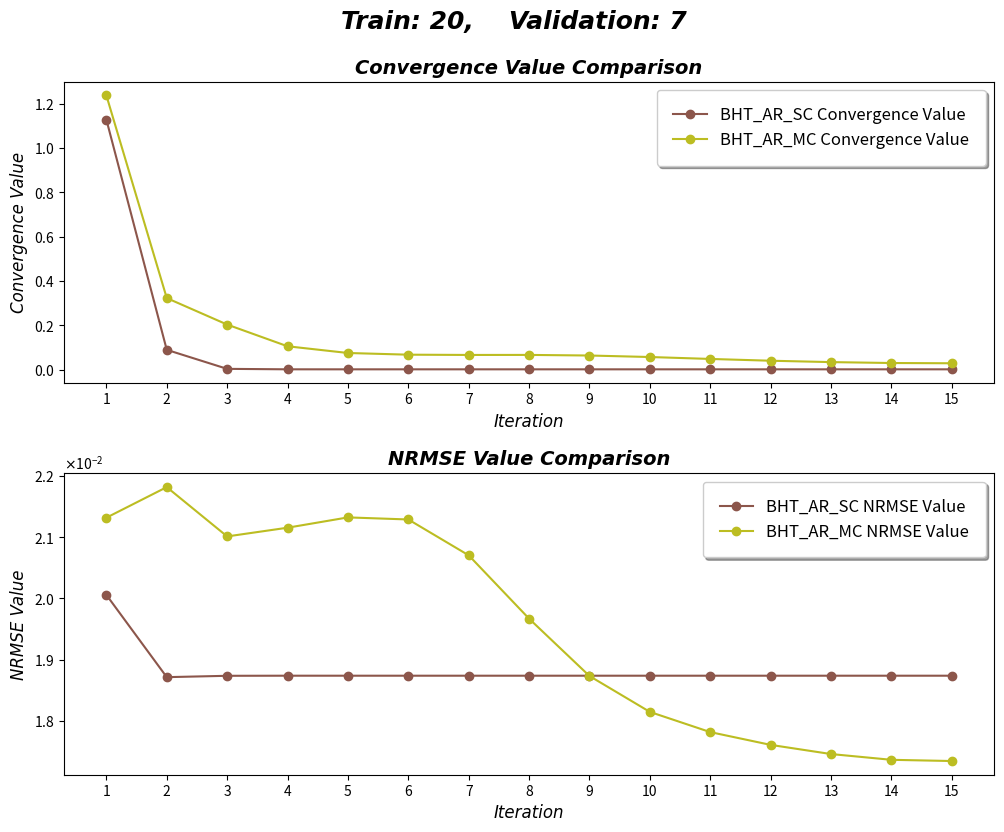

Python code for this plot:
import numpy as np
import matplotlib.pyplot as plt
from matplotlib.ticker import FormatStrFormatter
from scipy.interpolate import make_interp_spline, BSpline


def get_results():
    
    #                       20_1_1        20_3_3      20_5_5      20_7_7      20_9_9     20_6_6
    ar_nrmse = np.array([[0.0187236,    0.0416975,  0.0226790,	0.0247324,	0.0243951, 0.020059],
                         [0.0142376,	0.0350507,	0.0216637,	0.0241558,	0.0243979, 0.0187136],
                         [0.0132172,	0.0348684,	0.0216516,	0.0242366,	0.0241345, 0.0187358],
                         [0.0131082,	0.0407604,	0.0216714,	0.0239625,	0.0241432, 0.0187373],
                         [0.0131058,	0.0483836,	0.0216789,	0.0238860,	0.0241427, 0.0187372],
                         [0.0131169,	0.0489642,	0.0216810,	0.0238672,	0.0241386, 0.0187372],
                         [0.0131278,	0.0417118,	0.0216814,	0.0238622,	0.0241362, 0.0187372],
                         [0.0131363,	0.0345469,	0.0216815,	0.0238608,	0.0241352, 0.0187372],
                         [0.0131424,	0.0330957,	0.0216815,	0.0238604,	0.0241347, 0.0187372],
                         [0.0131466,	0.0381760,	0.0216815,	0.0238603,	0.0241346, 0.0187372],
                         [0.0131495,	0.0465376,	0.0216815,	0.0238602,	0.0241345, 0.0187372],
                         [0.0131514,	0.0499563,	0.0216815,	0.0238602,	0.0241345, 0.0187372],
                         [0.0131527,	0.0443346,	0.0216815,	0.0238602,	0.0241344, 0.0187372],
                         [0.0131535,	0.0362698,	0.0216815,	0.0238602,	0.0241344, 0.0187372],
                         [0.0131541,	0.0328165,	0.0216815,	0.0238602,	0.0241344, 0.0187372]])

    #                        20_1_1       20_3_3      20_5_5      20_7_7      20_9_9     20_6_6
    var_nrmse = np.array([[0.03194850,	0.0492938,	0.0227231,	0.0320201,	0.0377349, 0.0213209],
                          [0.07680560,	0.0508151,	0.0228856,	0.0322303,	0.0360845, 0.0218211],
                          [0.05252750,	0.0342932,	0.0203912,	0.0323076,	0.0353008, 0.0210148],
                          [0.01921540,	0.0262570,	0.0420555,	0.0321941,	0.0349266, 0.0211573],
                          [0.01115370,	0.0259613,	0.0268869,	0.0319177,	0.0347383, 0.0213259],
                          [0.01074580,	0.0260507,	0.0217184,	0.0315683,	0.0346382, 0.0212919],
                          [0.01073110,	0.0261089,	0.0208197,	0.0312454,	0.0345828, 0.0207057],
                          [0.01033440,	0.0261401,	0.0205100,	0.0310055,	0.0345511, 0.0196698],
                          [0.00950735,	0.0261559,	0.0203639,	0.0308541,	0.0345327, 0.0187323],
                          [0.00825799,	0.0261638,	0.0202809,	0.0307691,	0.0345218, 0.0181452],
                          [0.00663767,	0.0261676,	0.0202281,	0.0307252,	0.0345153, 0.017815],
                          [0.00476502,	0.0261695,	0.0201931,	0.0307038,	0.0345114, 0.017606],
                          [0.00290562,	0.0261704,	0.0201709,	0.0306936,	0.0345091, 0.0174562],
                          [0.00200207,	0.0261708,	0.0201589,	0.0306889,	0.0345077, 0.017362],
                          [0.00317274,	0.0261710,	0.0201563,	0.0306867,	0.0345069, 0.0173421]])

    #                      20_1_1     20_3_3      20_5_5      20_7_7      20_9_9    20_6_6
    ar_conv = np.array([[1.102320,	1.224620,	1.317520,	0.953046,	0.946225, 1.12886000],
                        [0.272964,	0.381029,	0.258900,	0.259539,	0.300315, 0.08906630],
                        [0.219494,	0.291688,	0.225804,	0.264767,	0.210755, 0.00313035],
                        [0.210971,	0.265648,	0.223888,	0.212223,	0.164938, 0.00105811],
                        [0.209511,	0.273319,	0.223866,	0.185145,	0.158480, 0.00101078],
                        [0.208969,	0.277766,	0.223886,	0.181751,	0.158252, 0.00100958],
                        [0.208684,	0.271075,	0.223891,	0.181444,	0.158211, 0.00100954],
                        [0.208515,	0.262204,	0.223892,	0.181414,	0.158150, 0.00100954],
                        [0.208410,	0.256890,	0.223892,	0.181411,	0.158116, 0.00100954],
                        [0.208343,	0.258733,	0.223892,	0.181410,	0.158100, 0.00100954],
                        [0.208300,	0.268590,	0.223892,	0.181410,	0.158092, 0.00100954],
                        [0.208272,	0.276905,	0.223892,	0.181410,	0.158089, 0.00100954],
                        [0.208254,	0.273486,	0.223892,	0.181410,	0.158087, 0.00100954],
                        [0.208243,	0.264604,	0.223892,	0.181410,	0.158087, 0.00100954],
                        [0.208235,	0.257927,	0.223892,	0.181410,	0.158086, 0.00100954]])

    #                       20_1_1        20_3_3          20_5_5      20_7_7      20_9_9
    var_conv = np.array([[1.2884000,	0.987948000,	1.04926000,	0.8148250,	1.1439800, 1.23817],
                         [0.1906410,	0.264072000,	0.08999740,	0.0802411,	0.0702909, 0.322803],
                         [0.1289520,	0.287624000,	0.11811400,	0.0549347,	0.0510134, 0.203179],
                         [0.0846980,	0.123203000,	0.09505980,	0.0492809,	0.0384358, 0.105121],
                         [0.0392902,	0.060659800,	0.05297780,	0.0523645,	0.0307742, 0.0748125],
                         [0.0200092,	0.030053200,	0.02576020,	0.0613584,	0.0262040, 0.0671526],
                         [0.0157486,	0.014559900,	0.01442680,	0.0763676,	0.0234864, 0.0659726],
                         [0.0155674,	0.007157200,	0.01008730,	0.0958414,	0.0218676, 0.0661198],
                         [0.0167782,	0.003746530,	0.00844730,	0.1111940,	0.0209021, 0.0634186],
                         [0.0185592,	0.002174830,	0.00771211,	0.1080180,	0.0203285, 0.0566335],
                         [0.0205689,	0.001436170,	0.00728818,	0.0854657,	0.0199926, 0.0479196],
                         [0.0225364,	0.001085280,	0.00700259,	0.0608705,	0.0198030, 0.0398693],
                         [0.0241303,	0.000918763,	0.00679953,	0.0457930,	0.0197030, 0.0336563],
                         [0.0249575,	0.000841617,	0.00665428,	0.0388454,	0.0196545, 0.0295442],
                         [0.0246749,	0.000808955,	0.00655142,	0.0350470,	0.0196322, 0.0283973]])
    
    return ar_nrmse, var_nrmse, ar_conv, var_conv


ar_nrmse, var_nrmse, ar_conv, var_conv = get_results()





names = ["AR_SC", "AR_MC", "Prophet", "BHT_AR_SC", "BHT_AR_MC"]
colors = ['tab:blue', 'tab:green', 'tab:orange', 'tab:red', 'tab:purple', 
          'tab:pink', 'tab:brown', 'tab:olive', 'tab:gray', 'tab:cyan']
titles = ["Convergence Value Comparison", "NRMSE Value Comparison"]
subtitles = ["Convergence Value", "NRMSE Value"]
n_rows = 2
n_val = 6
c_1 = 6 #0,1 #2,3 #4,5 #6,7
c_2 = 7
fig = plt.figure(figsize = (12,9))
gs = fig.add_gridspec(n_rows, hspace = 0.3)
axs = gs.subplots(sharex=False, sharey=False)

for k in range(2):
    plt.sca(axs[k])
    plt.xticks(ticks=[i for i in range(15)],
                labels=[str(i+1) for i in range(15)])
    plt.ticklabel_format(style='sci', axis='y', scilimits=(0,0), useMathText=True)


fig.suptitle("Train: 20,    Validation: 7",# + str(2*n_val - 1), 
             fontname = 'Arial', 
             fontweight = 'bold', 
             fontstyle = 'oblique',
             fontsize = 18, 
             y = 0.96)#0.915)

for i in range(n_rows):
    axs[i].set_title(titles[i], fontname = 'Arial', fontweight = 'bold', fontstyle = 'oblique', fontsize = 14)
    axs[i].set_xlabel('Iteration', fontname = 'Arial', fontstyle = 'oblique', fontsize = 12)
    axs[i].set_ylabel(subtitles[i], fontname = 'Arial', fontstyle = 'oblique', fontsize = 12)

axs[0].plot(ar_conv[:, n_val-1], label = "BHT_AR_SC Convergence Value", c = colors[c_1], marker='o')
axs[0].plot(var_conv[:, n_val-1], label = "BHT_AR_MC Convergence Value", c = colors[c_2], marker='o')   
axs[1].plot(ar_nrmse[:, n_val-1], label = "BHT_AR_SC NRMSE Value", c = colors[c_1], marker='o')
axs[1].plot(var_nrmse[:, n_val-1], label = "BHT_AR_MC NRMSE Value", c = colors[c_2], marker='o')
axs[0].legend(fancybox = True, framealpha = 1, shadow = True, borderpad = 1, ncol = 1, fontsize = 12)
axs[1].legend(fancybox = True, framealpha = 1, shadow = True, borderpad = 1, ncol = 1, fontsize = 12)
plt.show() #loc=9, 











# fig = plt.figure(figsize = (10,12))
# gs = fig.add_gridspec(5, hspace=0)
# axs = gs.subplots(sharex=True, sharey=False)
# fig.suptitle("BHT_AR_SC Convergences", 
#              fontname = 'Arial', 
#              fontweight = 'bold', 
#              fontstyle = 'oblique',
#              fontsize = 16, 
#              y = 0.915)
# colors = ['tab:blue', 'tab:orange', 'tab:green', 'tab:red', 'tab:purple']
# for i in range(len(colors)):
#     axs[i].plot(ar_conv[:, i], c = colors[i])
# plt.show()












